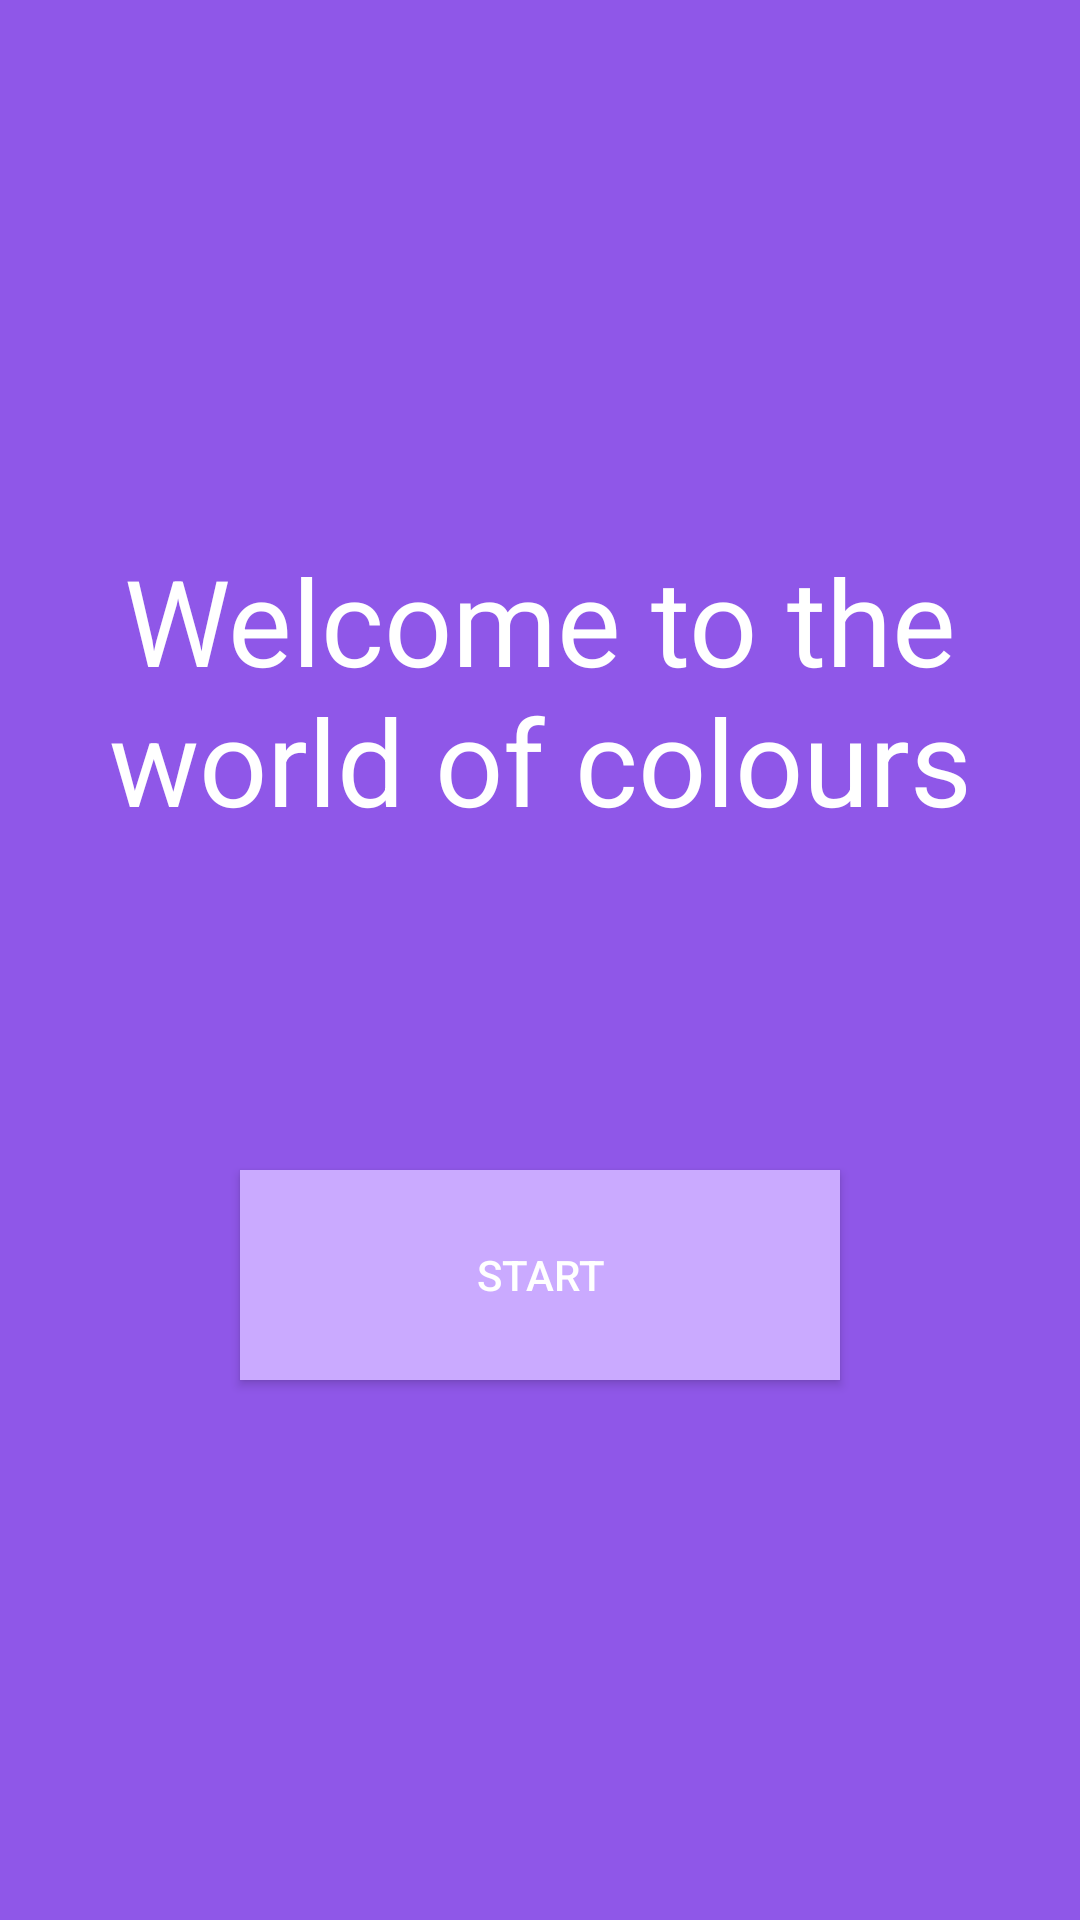

Write the Android layout XML for this screen, with the resource values it uses.
<!-- AndroidManifest.xml: application theme AppTheme -->
<!-- res/layout/fragment_colour_start.xml -->
<?xml version="1.0" encoding="utf-8"?>
<RelativeLayout xmlns:android="http://schemas.android.com/apk/res/android"
    xmlns:tools="http://schemas.android.com/tools"
    android:layout_width="match_parent"
    android:layout_height="match_parent"
    tools:context=".ColorQuiz.ColourStartFragment">


    <Button
        android:background="@color/colorPrimary"
        android:id="@+id/startbutton"
        android:layout_width="match_parent"
        android:layout_height="70dp"
        android:layout_marginHorizontal="80dp"
        android:text="@string/start"
        android:layout_marginBottom="180dp"
        android:layout_alignParentBottom="true"
        tools:layout_editor_absoluteX="80dp" />

    <TextView
        android:id="@+id/textView"
        android:layout_width="match_parent"
        android:layout_height="120dp"
        android:layout_marginHorizontal="30dp"
        android:text="@string/welcome_to_the_world_of_colours"
        android:textAlignment="center"
        android:textSize="40sp"
        android:layout_marginTop="180dp"
        android:layout_alignParentTop="true"
        tools:layout_editor_absoluteX="30dp" />


</RelativeLayout>
<!-- resources referenced by this layout -->
<resources>
  <color name="colorPrimary">#CAAAFF</color>
  <string name="start">START</string>
  <string name="welcome_to_the_world_of_colours">Welcome to the world of colours</string>
  <style name="AppTheme" parent="Theme.AppCompat.Light.DarkActionBar">
          
          <item name="colorPrimary">@color/colorPrimary</item>
          <item name="colorPrimaryDark">@color/colorPrimaryDark</item>
          <item name="colorAccent">@color/colorAccent</item>
          <item name="android:windowBackground">@color/colorPrimaryDark</item>
          <item name="android:textColor">@color/textColor</item>
      </style>
  <color name="colorPrimaryDark">#8F57E8</color>
  <color name="colorAccent">#FFFFFF</color>
  <color name="textColor">#FFFFFF</color>
</resources>
